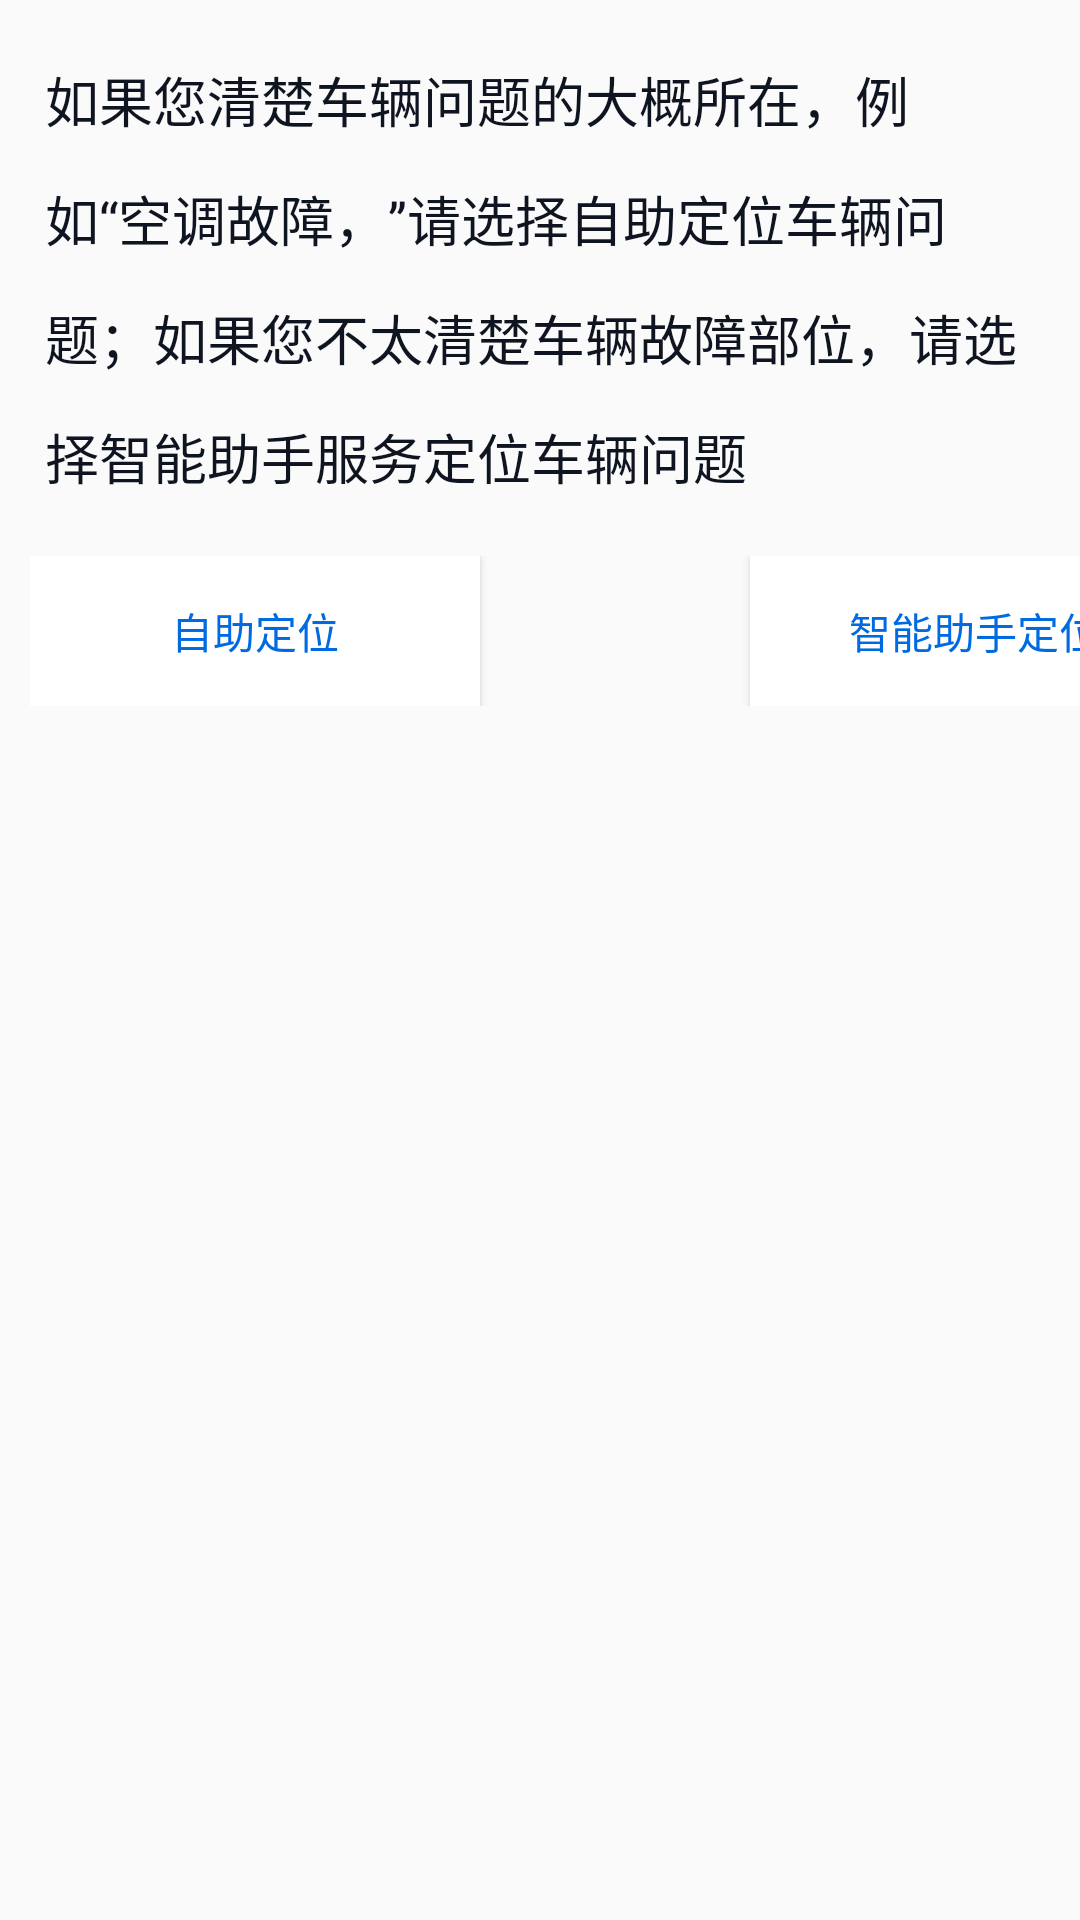

Here is an Android app screen rendered from its layout file. Give the layout XML and the strings, colors and styles it references.
<!-- AndroidManifest.xml: application theme Theme.IntelligentFaultDiagnosis -->
<!-- res/layout/choose_service.xml -->
<?xml version="1.0" encoding="utf-8"?>
<RelativeLayout xmlns:android="http://schemas.android.com/apk/res/android"
    android:layout_width="match_parent"
    android:layout_height="match_parent">
    <TextView
        android:id="@+id/ask_service"
        android:layout_width="wrap_content"
        android:layout_height="wrap_content"
        android:layout_margin="10dp"
        android:gravity="left"
        android:text="如果您清楚车辆问题的大概所在，例如“空调故障，”请选择自助定位车辆问题；如果您不太清楚车辆故障部位，请选择智能助手服务定位车辆问题"
        android:textColor="#ff0F1520"
        android:lineSpacingMultiplier="1.5"
        android:paddingTop="10dp"
        android:paddingBottom="10dp"
        android:paddingRight="5dp"
        android:paddingLeft="5dp"
        android:textSize="18dp"
        />
    <LinearLayout
        android:layout_width="wrap_content"
        android:layout_height="wrap_content"
        android:layout_below="@+id/ask_service"
        android:paddingLeft="10dp"
        >
        <Button
            android:id="@+id/self_service"
            android:layout_width="150dp"
            android:layout_height="50dp"
            android:text="自助定位"
            android:background="@color/white"
            android:textColor="#006BE1"/>
        <Button
            android:id="@+id/ai_service"
            android:layout_width="150dp"
            android:layout_height="50dp"
            android:layout_marginLeft="90dp"
            android:text="智能助手定位"
            android:background="@color/white"
            android:textColor="#006BE1"/>
    </LinearLayout>




</RelativeLayout>
<!-- resources referenced by this layout -->
<resources>
  <style name="Theme.IntelligentFaultDiagnosis" parent="Theme.MaterialComponents.DayNight.NoActionBar.Bridge">
          
          <item name="colorPrimary">@color/purple_500</item>
          <item name="colorPrimaryVariant">@color/purple_700</item>
          <item name="colorOnPrimary">@color/white</item>
          
          <item name="colorSecondary">@color/teal_200</item>
          <item name="colorSecondaryVariant">@color/teal_700</item>
          <item name="colorOnSecondary">@color/black</item>
          
          <item name="android:statusBarColor" tools:targetApi="l">?attr/colorPrimaryVariant</item>
          
      </style>
  <!-- not gathered from this repository: default colours our renderer supplied (Android Studio template values) -->
  <color name="purple_500">#FF6200EE</color>
  <color name="purple_700">#FF3700B3</color>
  <color name="teal_200">#FF03DAC5</color>
  <color name="teal_700">#FF018786</color>
  <color name="black">#FF000000</color>
  <color name="white">#FFFFFFFF</color>
</resources>
